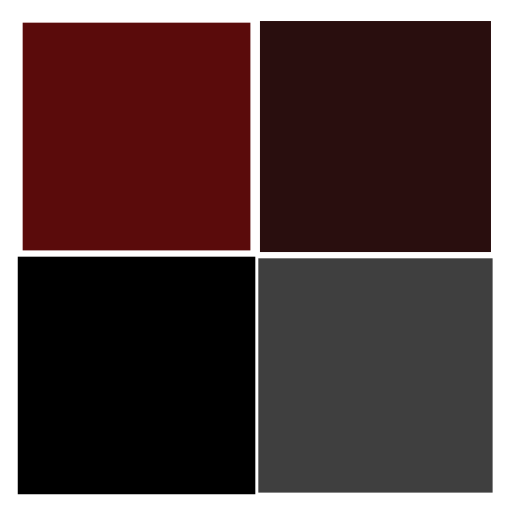
t = 0.00 s
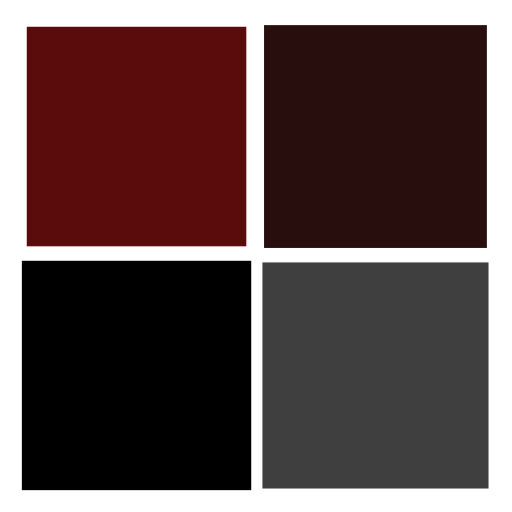
t = 0.25 s
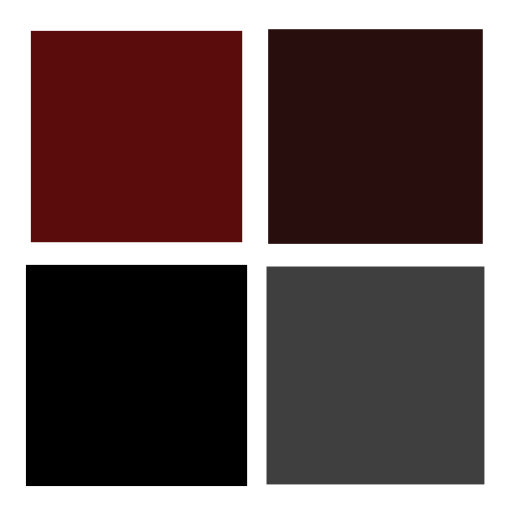
t = 0.50 s
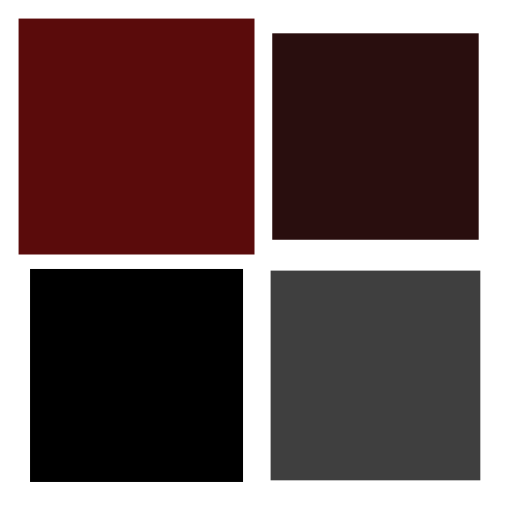
t = 0.75 s

The animated SVG that drew these frames (rendered in a browser with its animation timeline set to each time). Animation: 4 SMIL elements (animateTransform=4); one cycle of 1.00 s, repeats indefinitely.

<?xml version="1.0" encoding="utf-8"?>
<svg xmlns="http://www.w3.org/2000/svg" xmlns:xlink="http://www.w3.org/1999/xlink" style="margin: auto; background: none; display: block; shape-rendering: auto;" width="50px" height="50px" viewBox="0 0 100 100" preserveAspectRatio="xMidYMid">
<g transform="translate(26.666666666666668,26.666666666666668)">
  <rect x="-20" y="-20" width="40" height="40" fill="#5a0b0b">
    <animateTransform attributeName="transform" type="scale" repeatCount="indefinite" dur="1s" keyTimes="0;1" values="1.1600000000000001;1" begin="-0.3s"></animateTransform>
  </rect>
</g>
<g transform="translate(73.33333333333333,26.666666666666668)">
  <rect x="-20" y="-20" width="40" height="40" fill="#290e0e">
    <animateTransform attributeName="transform" type="scale" repeatCount="indefinite" dur="1s" keyTimes="0;1" values="1.1600000000000001;1" begin="-0.2s"></animateTransform>
  </rect>
</g>
<g transform="translate(26.666666666666668,73.33333333333333)">
  <rect x="-20" y="-20" width="40" height="40" fill="#000000">
    <animateTransform attributeName="transform" type="scale" repeatCount="indefinite" dur="1s" keyTimes="0;1" values="1.1600000000000001;1" begin="0s"></animateTransform>
  </rect>
</g>
<g transform="translate(73.33333333333333,73.33333333333333)">
  <rect x="-20" y="-20" width="40" height="40" fill="#3f3f3f">
    <animateTransform attributeName="transform" type="scale" repeatCount="indefinite" dur="1s" keyTimes="0;1" values="1.1600000000000001;1" begin="-0.1s"></animateTransform>
  </rect>
</g>
<!-- [ldio] generated by https://loading.io/ --></svg>
